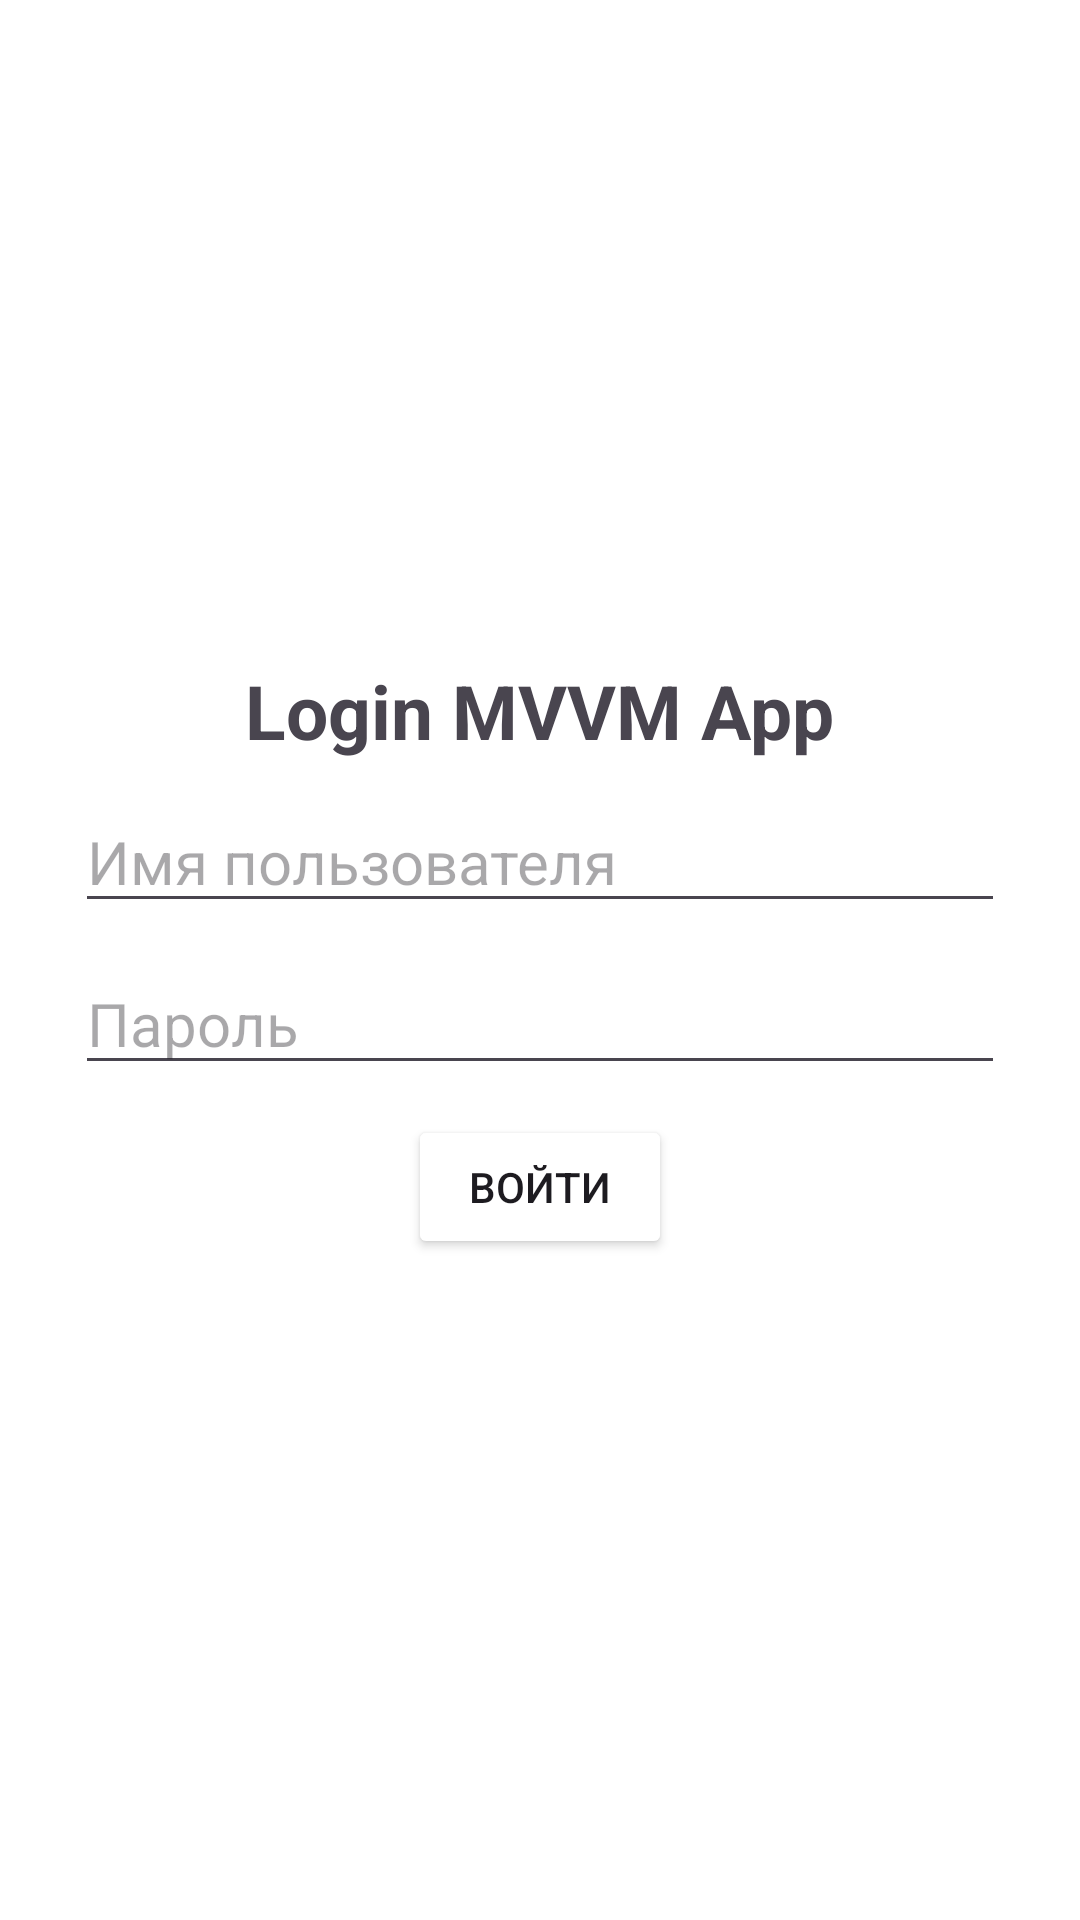

The Android layout XML behind this screen, and the referenced resources:
<!-- AndroidManifest.xml: application theme Theme.Mvvmloginapp -->
<!-- res/layout/activity_login.xml -->
<?xml version="1.0" encoding="utf-8"?>
<FrameLayout
        xmlns:android="http://schemas.android.com/apk/res/android"
        xmlns:tools="http://schemas.android.com/tools"
        xmlns:app="http://schemas.android.com/apk/res-auto"
        android:layout_width="match_parent"
        android:layout_height="match_parent"
        android:background="@color/white"
        tools:context=".login.view.LoginActivity">

    <LinearLayout
            android:layout_width="match_parent"
            android:layout_height="wrap_content"
            android:orientation="vertical"
            android:layout_gravity="center"
            >
        <TextView
                android:layout_width="wrap_content"
                android:layout_height="wrap_content"
                android:text="Login MVVM App"
                android:textSize="25sp"
                android:textStyle="bold"
                android:layout_gravity="center"
                android:gravity="center"
                android:layout_marginBottom="10dp"
                />
        <EditText
                android:id="@+id/edit_username"
                android:layout_width="match_parent"
                android:layout_height="wrap_content"
                android:hint="Имя пользователя"
                android:textSize="20sp"
                android:layout_marginBottom="10dp"
                android:layout_marginHorizontal="25dp"
                />
        <EditText
                android:id="@+id/edit_password"
                android:layout_width="match_parent"
                android:layout_height="wrap_content"
                android:hint="Пароль"
                android:textSize="20sp"
                android:inputType="textPassword"
                android:layout_marginBottom="10dp"
                android:layout_marginHorizontal="25dp"
                />
        <Button
                android:id="@+id/button_login"
                android:layout_width="wrap_content"
                android:layout_height="wrap_content"
                android:text="Войти"
                android:backgroundTint="@color/blue"
                android:layout_gravity="center"
                />
    </LinearLayout>

    <FrameLayout
            android:id="@+id/frame_progress"
            android:layout_width="match_parent"
            android:layout_height="match_parent"
            android:clickable="true"
            android:focusable="true"
            android:background="#00000000"
            android:visibility="gone"
            >
        <ProgressBar
                android:layout_width="wrap_content"
                android:layout_height="wrap_content"
                android:layout_gravity="center"
                />
    </FrameLayout>


</FrameLayout>
<!-- resources referenced by this layout -->
<resources>
  <style name="Theme.Mvvmloginapp" parent="Base.Theme.Mvvmloginapp" />
  <style name="Base.Theme.Mvvmloginapp" parent="Theme.Material3.DayNight.NoActionBar">
          
          
      </style>
  <!-- not gathered from this repository: default colours our renderer supplied (Android Studio template values) -->
  <color name="white">#FFFFFFFF</color>
</resources>
